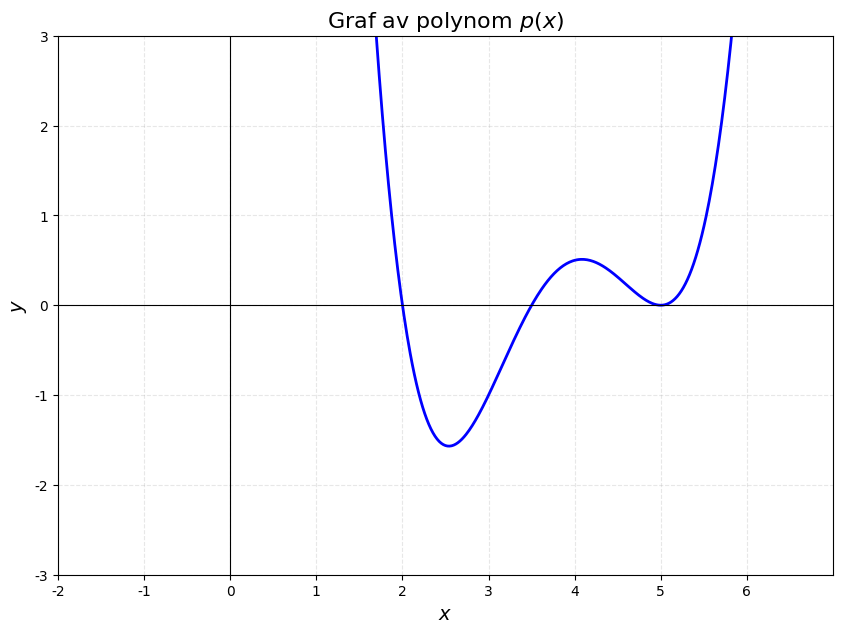

Write the Python code that produced this figure. (Note: this script raises an exception after producing the figure.)
"""
Generera graf för uppgift 9 i övningsprovet
Polynom: p(x) = 0.5(x-2)(x-3.5)(x-5)²
Har två nollställen vid x = 2 och x = 3.5, samt dubbel rot vid x = 5

[redacted]
"""

import matplotlib.pyplot as plt
from matplotlib import font_manager
import numpy as np

# Använd Lexend Deca från systemfonter
plt.rcParams['font.family'] = 'sans-serif'
plt.rcParams['font.sans-serif'] = ['Lexend Deca', 'Arial', 'Helvetica', 'DejaVu Sans']

# Verifiera att fonten laddas
try:
    test_font = font_manager.FontProperties(family='Lexend Deca')
    print("✓ Använder Lexend Deca font")
except:
    print("⚠ Lexend Deca hittades inte, använder fallback-font")

# Skapa x-värden
x = np.linspace(-4, 8, 1000)

# Beräkna y-värden: p(x) = 0.3(x+1.5)(x-2.8)(x²+x+3)
# x²+x+3 har inga reella nollställen (diskriminant < 0)
y = 0.5 * (x - 2) * (x - 3.5) * (x - 5)**2

# Skapa figur
plt.figure(figsize=(10, 7))
plt.plot(x, y, 'b-', linewidth=2)

# Lägg till axlar
plt.axhline(y=0, color='k', linewidth=0.8)
plt.axvline(x=0, color='k', linewidth=0.8)

# Grid
plt.grid(True, alpha=0.3, linestyle='--')

# Etiketter
plt.xlabel('$x$', fontsize=14)
plt.ylabel('$y$', fontsize=14)
plt.title('Graf av polynom $p(x)$', fontsize=16)

# Sätt lämpliga gränser
plt.xlim(-2, 7)
plt.ylim(-3, 3)

# Lägg till rutnät med tydliga markeringar
plt.xticks(range(-2, 7))
plt.yticks(range(-3, 4))

# Spara figur i resources/images/
output_path = '../images/polynom_graf.png'
plt.savefig(output_path, dpi=150, bbox_inches='tight')
print(f'Graf sparad som {output_path}')
plt.close()
